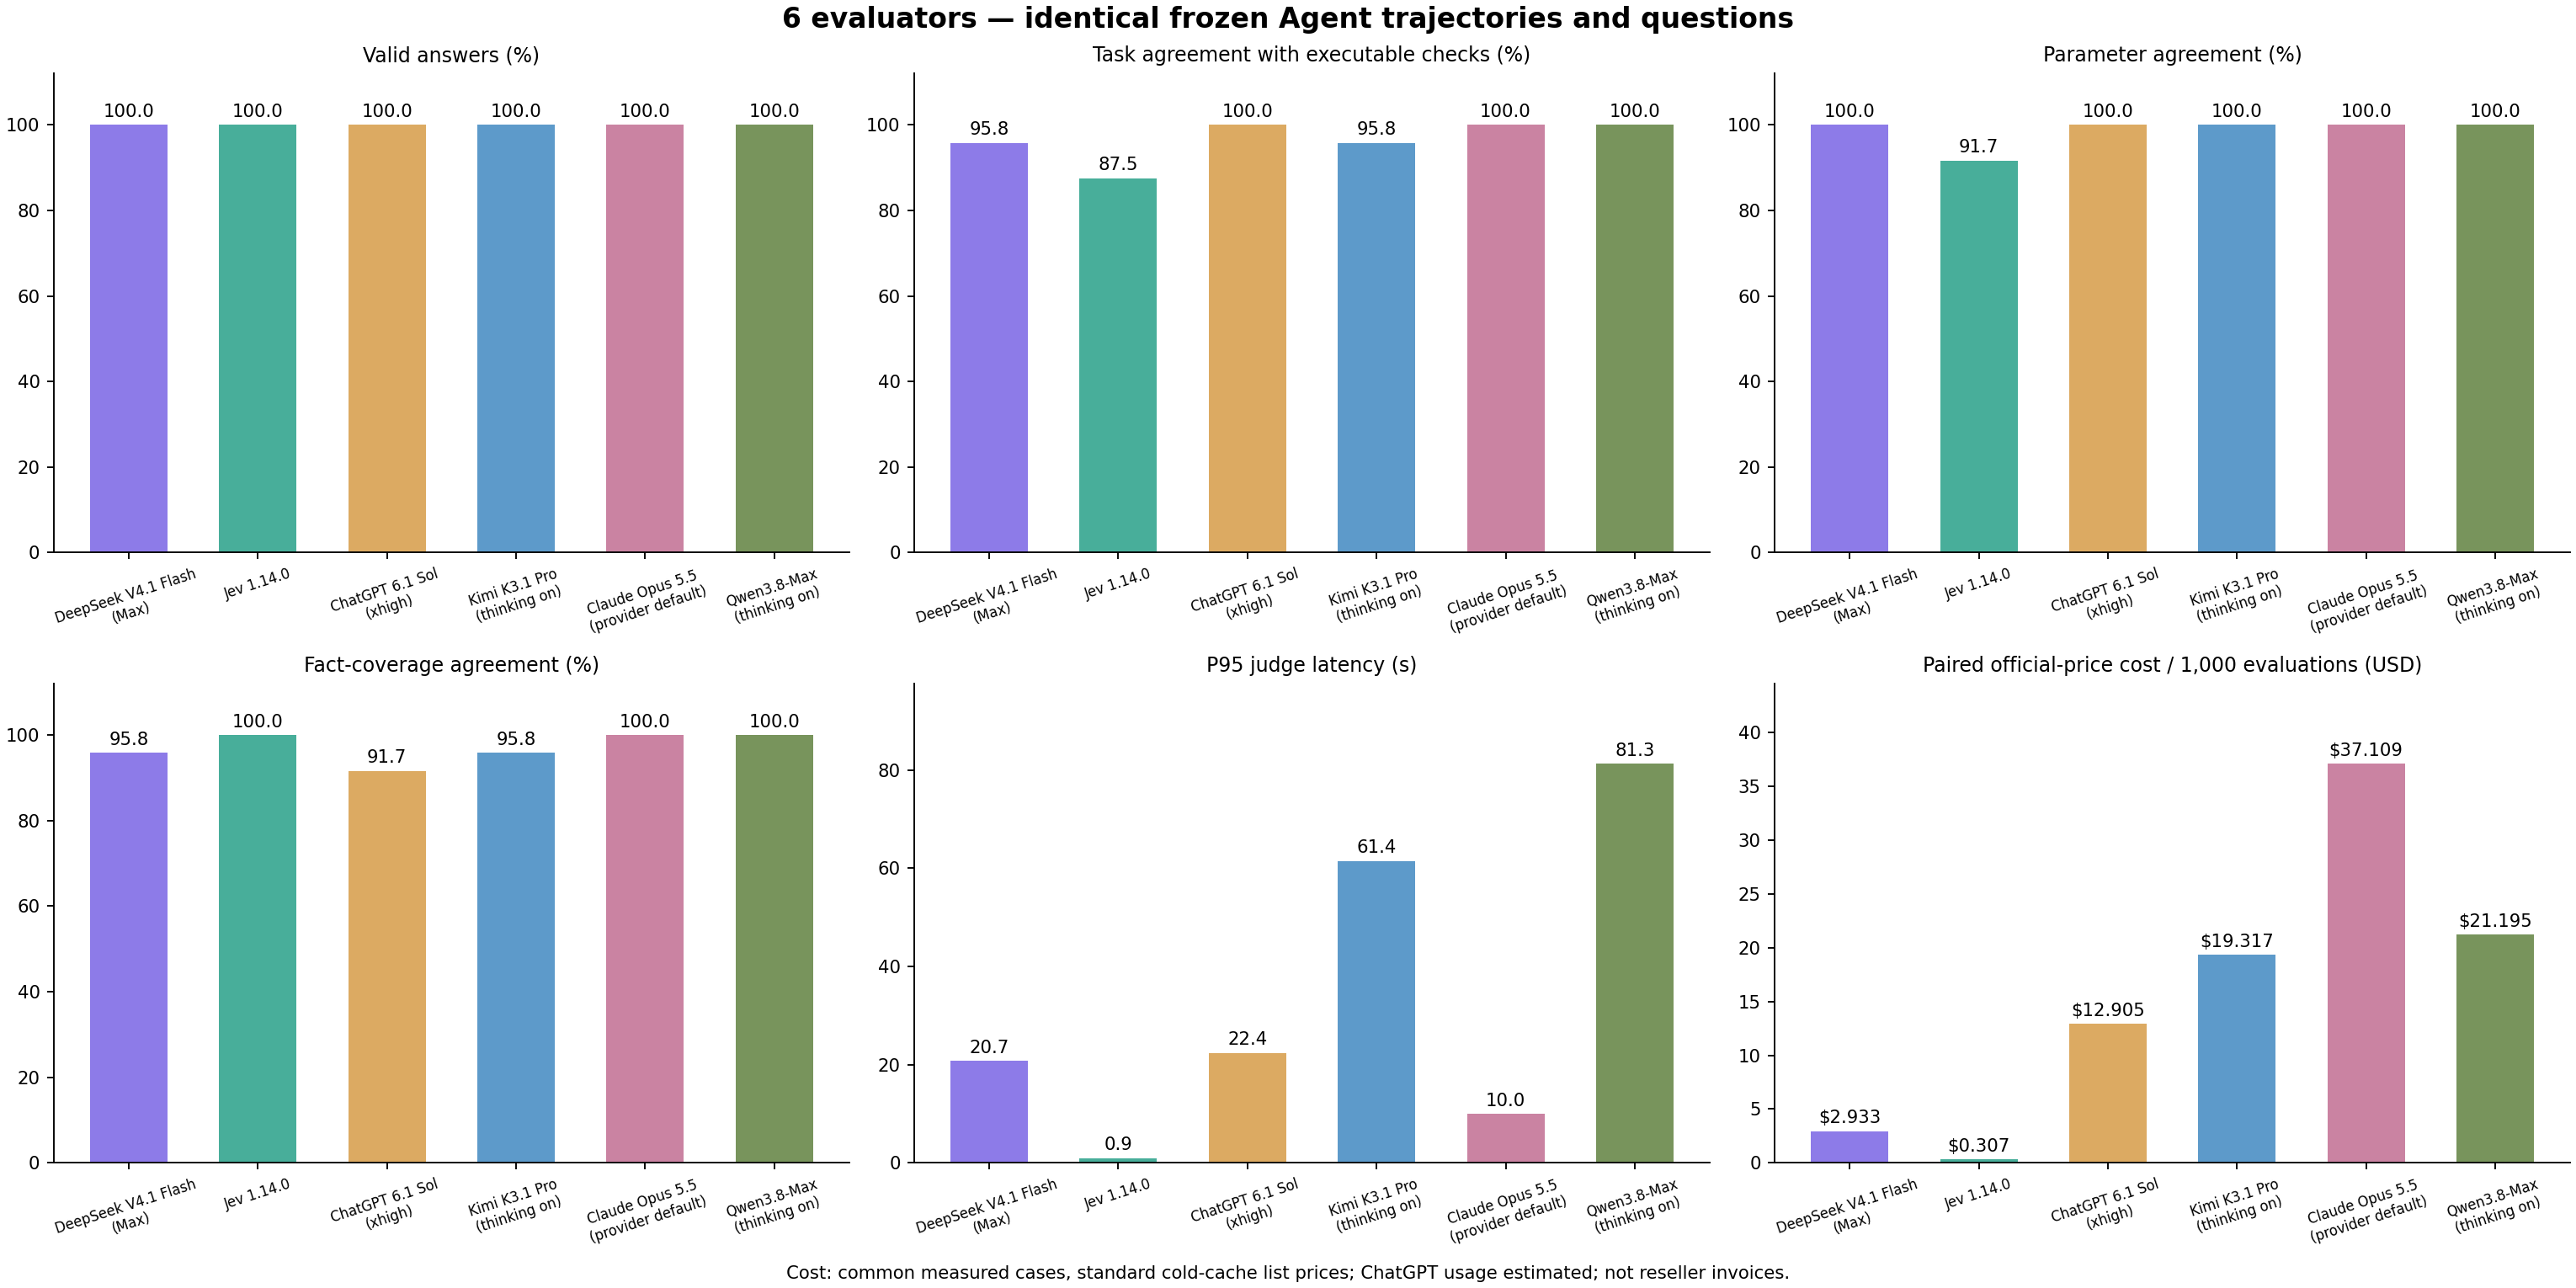

The table this chart was drawn from, first rows:
evaluator, requested_model, requested_reasoning, returned_reasoning, requests, valid_answers, task_agreement, parameter_agreement, coverage_agreement, mean_input_tokens, mean_output_tokens, mean_total_tokens, mean_reasoning_tokens, estimated_usage_requests, p95_seconds, transport_failures, parse_failures, official_cold_usd_per_1000, official_observed_low_usd_per_1000, official_observed_high_usd_per_1000, cost_measured_requests, paired_official_cold_usd_per_1000, paired_measured_cases
deepseek_max, deepseek-v4.1-flash-1017, max, , 24, 24, 0.9583, 1.0, 0.9583, 5159, 1154, 6313, 1106, 0, 20.71, 0, 0, 2.933, 2.933, 2.933, 24, 2.933, 24
jev, jev-1.14.0, , , 24, 24, 0.875, 0.9167, 1.0, 7316, 102.0, 7418, , 0, 0.9158, 0, 0, 0.3073, 0.3073, 0.3073, 24, 0.3073, 24
chatgpt61_sol_xhigh, gpt-6.1-sol, xhigh, xhigh, 24, 24, 1.0, 1.0, 0.9167, 5140, 262.5, 5402, 203.9, 12, 22.35, 0, 0, 12.9, 12.9, 12.9, 24, 12.9, 24
kimi_k31_thinking, kimi-k3.1-pro-zbs, max, , 24, 24, 0.9583, 1.0, 0.9583, 4839, 964.0, 5803, 909.8, 0, 61.45, 0, 0, 19.32, 19.15, 25.77, 24, 19.32, 24
claude_opus55, claude-opus-5.5, , , 24, 24, 1.0, 1.0, 1.0, 7721, 311.3, 8032, , 0, 9.957, 0, 0, 37.11, 36.19, 38.08, 24, 37.11, 24
qwen38_max, qwen3.8-max, , , 24, 24, 1.0, 1.0, 1.0, 5244, 1785, 7028, 1734, 0, 81.29, 0, 0, 21.2, 20.72, 20.72, 24, 21.2, 24
